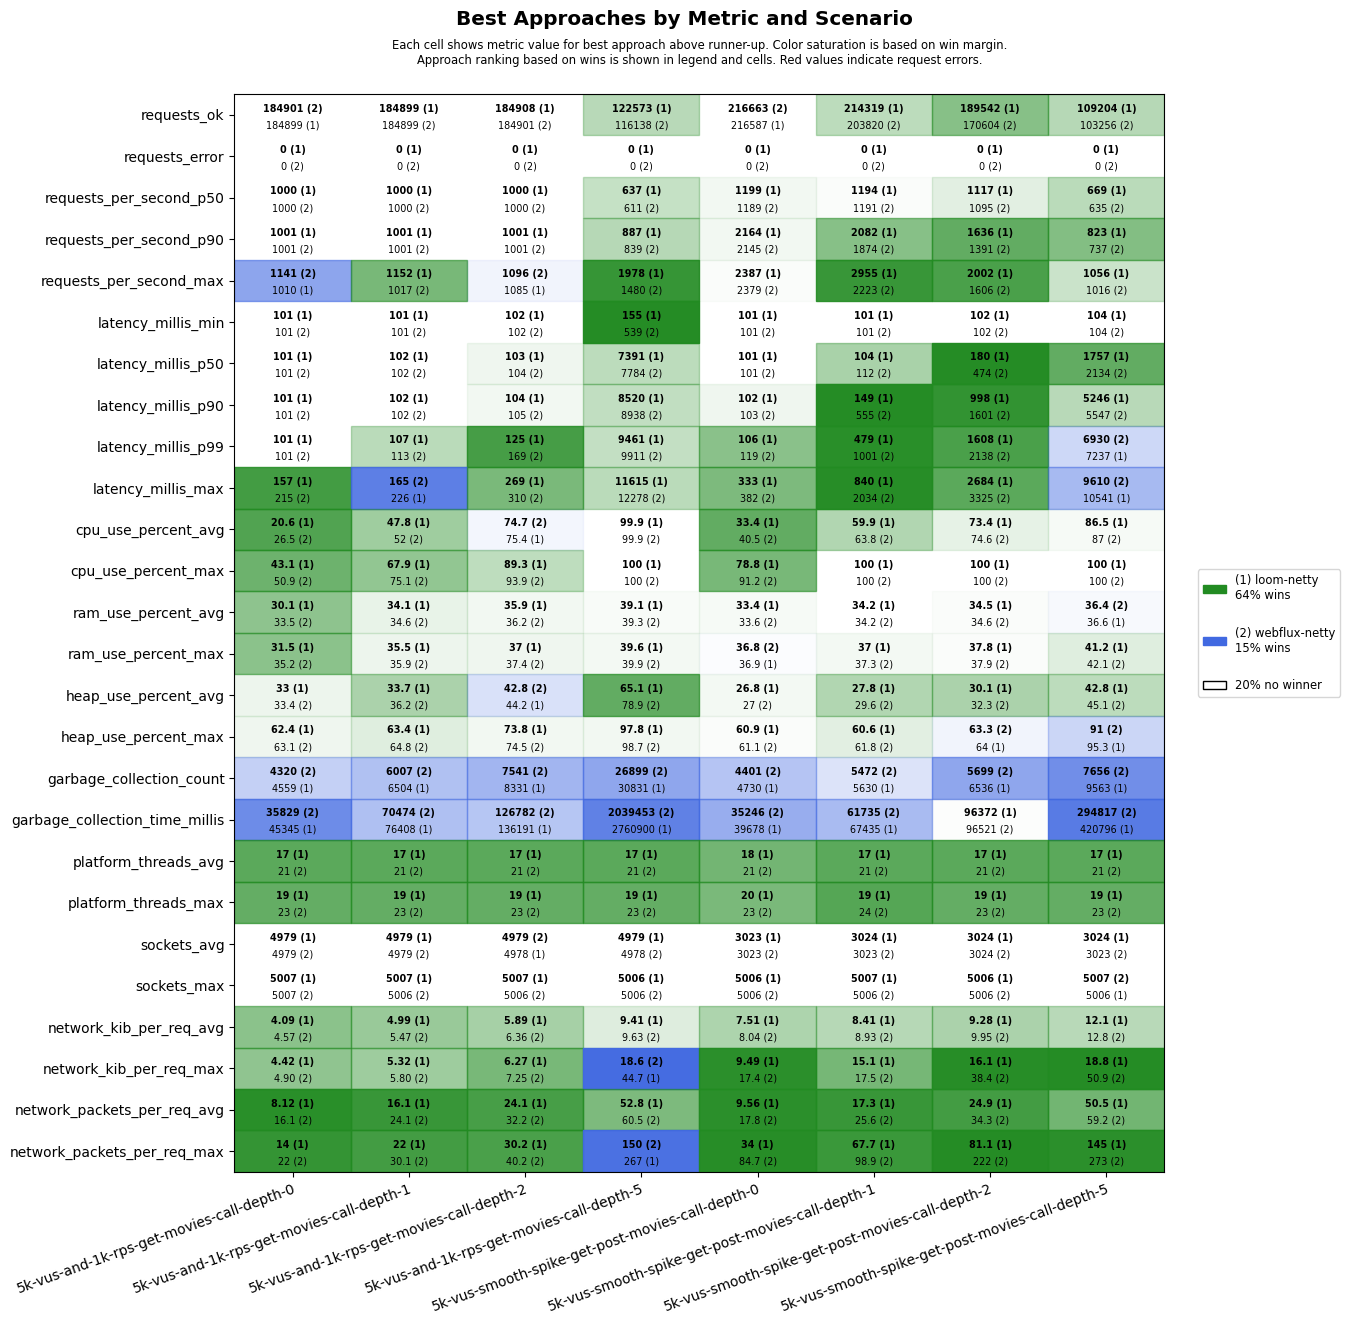

Source data for this figure (header and first rows):
scenario, approach, requests_ok, requests_error, requests_per_second_p50, requests_per_second_p90, requests_per_second_max, latency_millis_min, latency_millis_p50, latency_millis_p90, latency_millis_p99, latency_millis_max, cpu_use_percent_avg, cpu_use_percent_max, ram_use_percent_avg, ram_use_percent_max, heap_use_percent_avg, heap_use_percent_max, garbage_collection_count, garbage_collection_time_millis, platform_threads_avg, platform_threads_max, sockets_avg, sockets_max
5k-vus-and-1k-rps-get-movies-call-depth-…, loom-netty, 184899, 0, 1000, 1001, 1010, 101, 101, 101, 101, 157, 20.6, 43.1, 30.1, 31.5, 33.0, 62.4, 4559, 45345, 17, 19, 4979, 5007
5k-vus-and-1k-rps-get-movies-call-depth-…, webflux-netty, 184901, 0, 1000, 1001, 1141, 101, 101, 101, 101, 215, 26.5, 50.9, 33.5, 35.2, 33.4, 63.1, 4320, 35829, 21, 23, 4979, 5007
5k-vus-and-1k-rps-get-movies-call-depth-…, loom-netty, 184899, 0, 1000, 1001, 1152, 101, 102, 102, 107, 226, 47.8, 67.9, 34.1, 35.5, 33.7, 63.4, 6504, 76408, 17, 19, 4979, 5007
5k-vus-and-1k-rps-get-movies-call-depth-…, webflux-netty, 184899, 0, 1000, 1001, 1017, 101, 102, 102, 113, 165, 52.0, 75.1, 34.6, 35.9, 36.2, 64.8, 6007, 70474, 21, 23, 4979, 5006
5k-vus-and-1k-rps-get-movies-call-depth-…, loom-netty, 184908, 0, 1000, 1001, 1085, 102, 103, 104, 125, 269, 75.4, 89.3, 35.9, 37.0, 44.2, 73.8, 8331, 136191, 17, 19, 4978, 5007
5k-vus-and-1k-rps-get-movies-call-depth-…, webflux-netty, 184901, 0, 1000, 1001, 1096, 102, 104, 105, 169, 310, 74.7, 93.9, 36.2, 37.4, 42.8, 74.5, 7541, 126782, 21, 23, 4979, 5006
5k-vus-and-1k-rps-get-movies-call-depth-…, loom-netty, 122573, 0, 637, 887, 1978, 155, 7391, 8520, 9461, 11615, 99.9, 100, 39.1, 39.6, 65.1, 97.8, 30831, 2760900, 17, 19, 4979, 5006
5k-vus-and-1k-rps-get-movies-call-depth-…, webflux-netty, 116138, 0, 611, 839, 1480, 539, 7784, 8938, 9911, 12278, 99.9, 100, 39.3, 39.9, 78.9, 98.7, 26899, 2039453, 21, 23, 4978, 5006
5k-vus-smooth-spike-get-post-movies-call…, loom-netty, 216587, 0, 1199, 2164, 2387, 101, 101, 102, 106, 333, 33.4, 78.8, 33.4, 36.9, 26.8, 60.9, 4730, 39678, 18, 20, 3023, 5006
5k-vus-smooth-spike-get-post-movies-call…, webflux-netty, 216663, 0, 1189, 2145, 2379, 101, 101, 103, 119, 382, 40.5, 91.2, 33.6, 36.8, 27.0, 61.1, 4401, 35246, 21, 23, 3023, 5006
5k-vus-smooth-spike-get-post-movies-call…, loom-netty, 214319, 0, 1194, 2082, 2955, 101, 104, 149, 479, 840, 59.9, 100, 34.2, 37.0, 27.8, 60.6, 5630, 67435, 17, 19, 3024, 5007
5k-vus-smooth-spike-get-post-movies-call…, webflux-netty, 203820, 0, 1191, 1874, 2223, 101, 112, 555, 1001, 2034, 63.8, 100, 34.2, 37.3, 29.6, 61.8, 5472, 61735, 21, 24, 3023, 5006
5k-vus-smooth-spike-get-post-movies-call…, loom-netty, 189542, 0, 1117, 1636, 2002, 102, 180, 998, 1608, 2684, 73.4, 100, 34.5, 37.8, 30.1, 64.0, 6536, 96372, 17, 19, 3024, 5006
5k-vus-smooth-spike-get-post-movies-call…, webflux-netty, 170604, 0, 1095, 1391, 1606, 102, 474, 1601, 2138, 3325, 74.6, 100, 34.6, 37.9, 32.3, 63.3, 5699, 96521, 21, 23, 3024, 5006
5k-vus-smooth-spike-get-post-movies-call…, loom-netty, 109204, 0, 669, 823, 1056, 104, 1757, 5246, 7237, 10541, 86.5, 100, 36.6, 41.2, 42.8, 95.3, 9563, 420796, 17, 19, 3024, 5006
5k-vus-smooth-spike-get-post-movies-call…, webflux-netty, 103256, 0, 635, 737, 1016, 104, 2134, 5547, 6930, 9610, 87.0, 100, 36.4, 42.1, 45.1, 91.0, 7656, 294817, 21, 23, 3023, 5007
